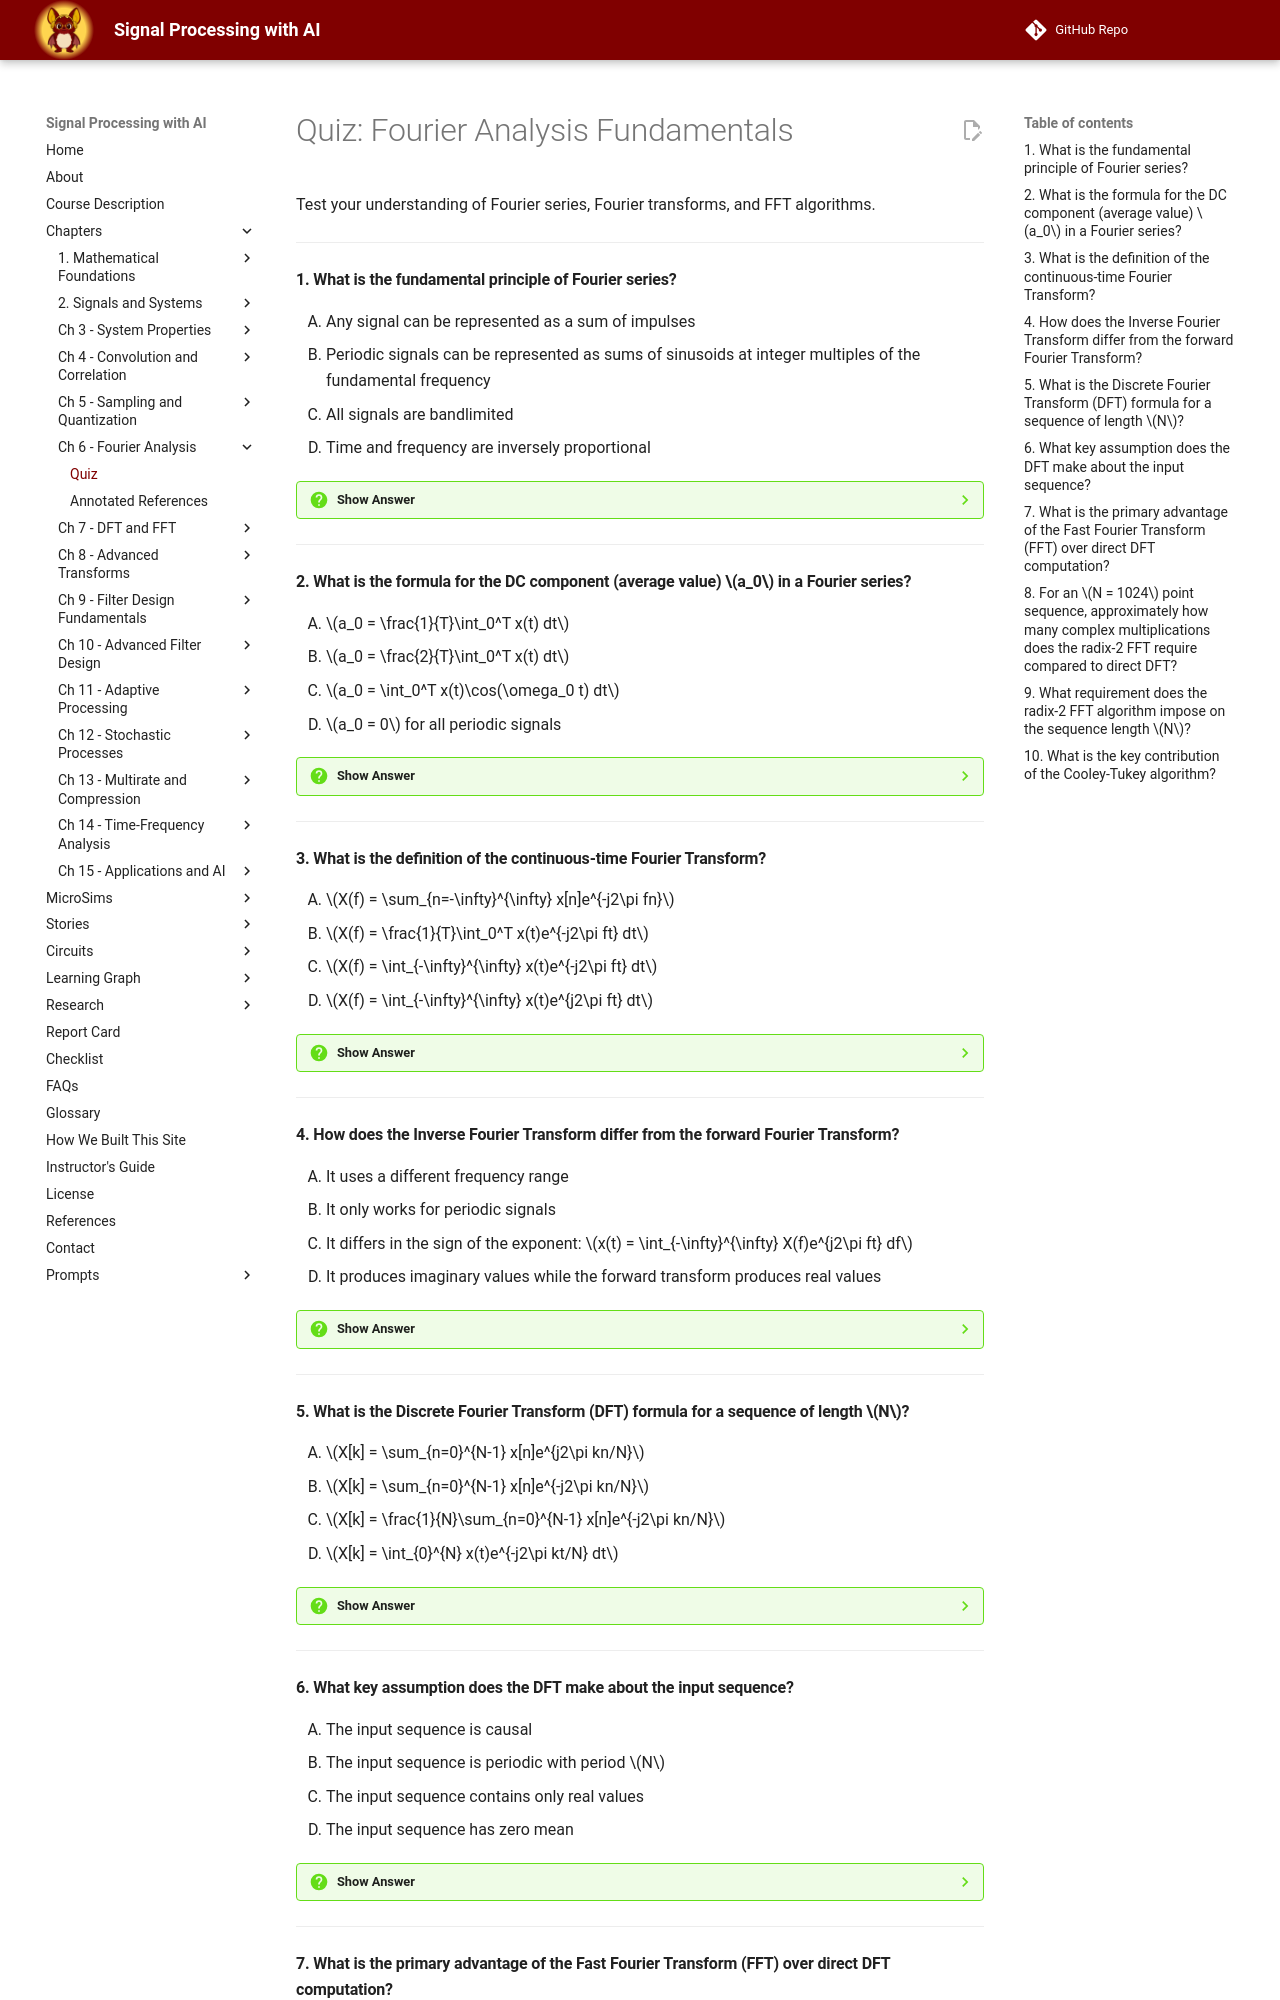

repository: dmccreary/signal-processing · page: chapters/06-fourier-analysis-fundamentals/quiz/index.html · generator: mkdocs

# Quiz: Fourier Analysis Fundamentals

Test your understanding of Fourier series, Fourier transforms, and FFT algorithms.

---

#### 1. What is the fundamental principle of Fourier series?

<div class="upper-alpha" markdown>
1. Any signal can be represented as a sum of impulses
2. Periodic signals can be represented as sums of sinusoids at integer multiples of the fundamental frequency
3. All signals are bandlimited
4. Time and frequency are inversely proportional
</div>

??? question "Show Answer"
    The correct answer is **B**. The Fourier series represents periodic signals as sums of sinusoids at integer multiples of the fundamental frequency, providing a complete orthogonal decomposition for signals that repeat with period $T$. The series uses harmonics at frequencies $n\omega_0$ where $\omega_0 = 2\pi/T$ is the fundamental angular frequency.

    **Concept Tested:** Fourier Series

    **See:** [Fourier Series](index.md#fourier-series)

---

#### 2. What is the formula for the DC component (average value) $a_0$ in a Fourier series?

<div class="upper-alpha" markdown>
1. $a_0 = \frac{1}{T}\int_0^T x(t) dt$
2. $a_0 = \frac{2}{T}\int_0^T x(t) dt$
3. $a_0 = \int_0^T x(t)\cos(\omega_0 t) dt$
4. $a_0 = 0$ for all periodic signals
</div>

??? question "Show Answer"
    The correct answer is **A**. The DC component (average value) is computed as $a_0 = \frac{1}{T}\int_0^T x(t) dt$, which is the integral of the signal over one period divided by the period. This represents the zero-frequency component or mean value of the periodic signal.

    **Concept Tested:** Fourier Coefficients

    **See:** [Fourier Coefficients](index.md#fourier-coefficients)

---

#### 3. What is the definition of the continuous-time Fourier Transform?

<div class="upper-alpha" markdown>
1. $X(f) = \sum_{n=-\infty}^{\infty} x[n]e^{-j2\pi fn}$
2. $X(f) = \frac{1}{T}\int_0^T x(t)e^{-j2\pi ft} dt$
3. $X(f) = \int_{-\infty}^{\infty} x(t)e^{-j2\pi ft} dt$
4. $X(f) = \int_{-\infty}^{\infty} x(t)e^{j2\pi ft} dt$
</div>

??? question "Show Answer"
    The correct answer is **C**. The continuous-time Fourier transform is defined as $X(f) = \int_{-\infty}^{\infty} x(t)e^{-j2\pi ft} dt$, mapping time-domain signals $x(t)$ to frequency-domain representations $X(f)$ that specify the complex amplitude (magnitude and phase) of each frequency component. This extends Fourier analysis from periodic signals to aperiodic signals.

    **Concept Tested:** Fourier Transform

    **See:** [Fourier Transform](index.md#fourier-transform)

---

#### 4. How does the Inverse Fourier Transform differ from the forward Fourier Transform?

<div class="upper-alpha" markdown>
1. It uses a different frequency range
2. It only works for periodic signals
3. It differs in the sign of the exponent: $x(t) = \int_{-\infty}^{\infty} X(f)e^{j2\pi ft} df$
4. It produces imaginary values while the forward transform produces real values
</div>

??? question "Show Answer"
    The correct answer is **C**. The Inverse Fourier Transform recovers the time-domain signal from its frequency-domain representation and differs from the forward transform primarily in the sign of the exponent: $x(t) = \int_{-\infty}^{\infty} X(f)e^{j2\pi ft} df$. This bidirectional relationship demonstrates that the frequency-domain representation contains complete information about the signal.

    **Concept Tested:** Inverse Fourier Transform

    **See:** [Inverse Fourier Transform](index.md#inverse-fourier-transform)

---

#### 5. What is the Discrete Fourier Transform (DFT) formula for a sequence of length $N$?

<div class="upper-alpha" markdown>
1. $X[k] = \sum_{n=0}^{N-1} x[n]e^{j2\pi kn/N}$
2. $X[k] = \sum_{n=0}^{N-1} x[n]e^{-j2\pi kn/N}$
3. $X[k] = \frac{1}{N}\sum_{n=0}^{N-1} x[n]e^{-j2\pi kn/N}$
4. $X[k] = \int_{0}^{N} x(t)e^{-j2\pi kt/N} dt$
</div>

??? question "Show Answer"
    The correct answer is **B**. The DFT is defined as $X[k] = \sum_{n=0}^{N-1} x[n]e^{-j2\pi kn/N}$ for $k = 0, 1, \ldots, N-1$. The DFT produces $N$ complex frequency-domain samples from $N$ time-domain samples, with $X[k]$ representing the frequency bin centered at $f = k f_s/N$ where $f_s$ is the sampling rate.

    **Concept Tested:** Discrete Fourier Transform

    **See:** [Discrete Fourier Transform](index.md#discrete-fourier-transform)

---

#### 6. What key assumption does the DFT make about the input sequence?

<div class="upper-alpha" markdown>
1. The input sequence is causal
2. The input sequence is periodic with period $N$
3. The input sequence contains only real values
4. The input sequence has zero mean
</div>

??? question "Show Answer"
    The correct answer is **B**. The DFT implicitly assumes the input sequence is periodic with period $N$, leading to circular convolution when DFT-based filtering is performed. This periodicity assumption means that sample $x[N]$ is treated as equivalent to $x[0]$, which is important to consider when using the DFT for spectral analysis or filtering applications.

    **Concept Tested:** Discrete Fourier Transform

    **See:** [Discrete Fourier Transform](index.md#discrete-fourier-transform)

---
